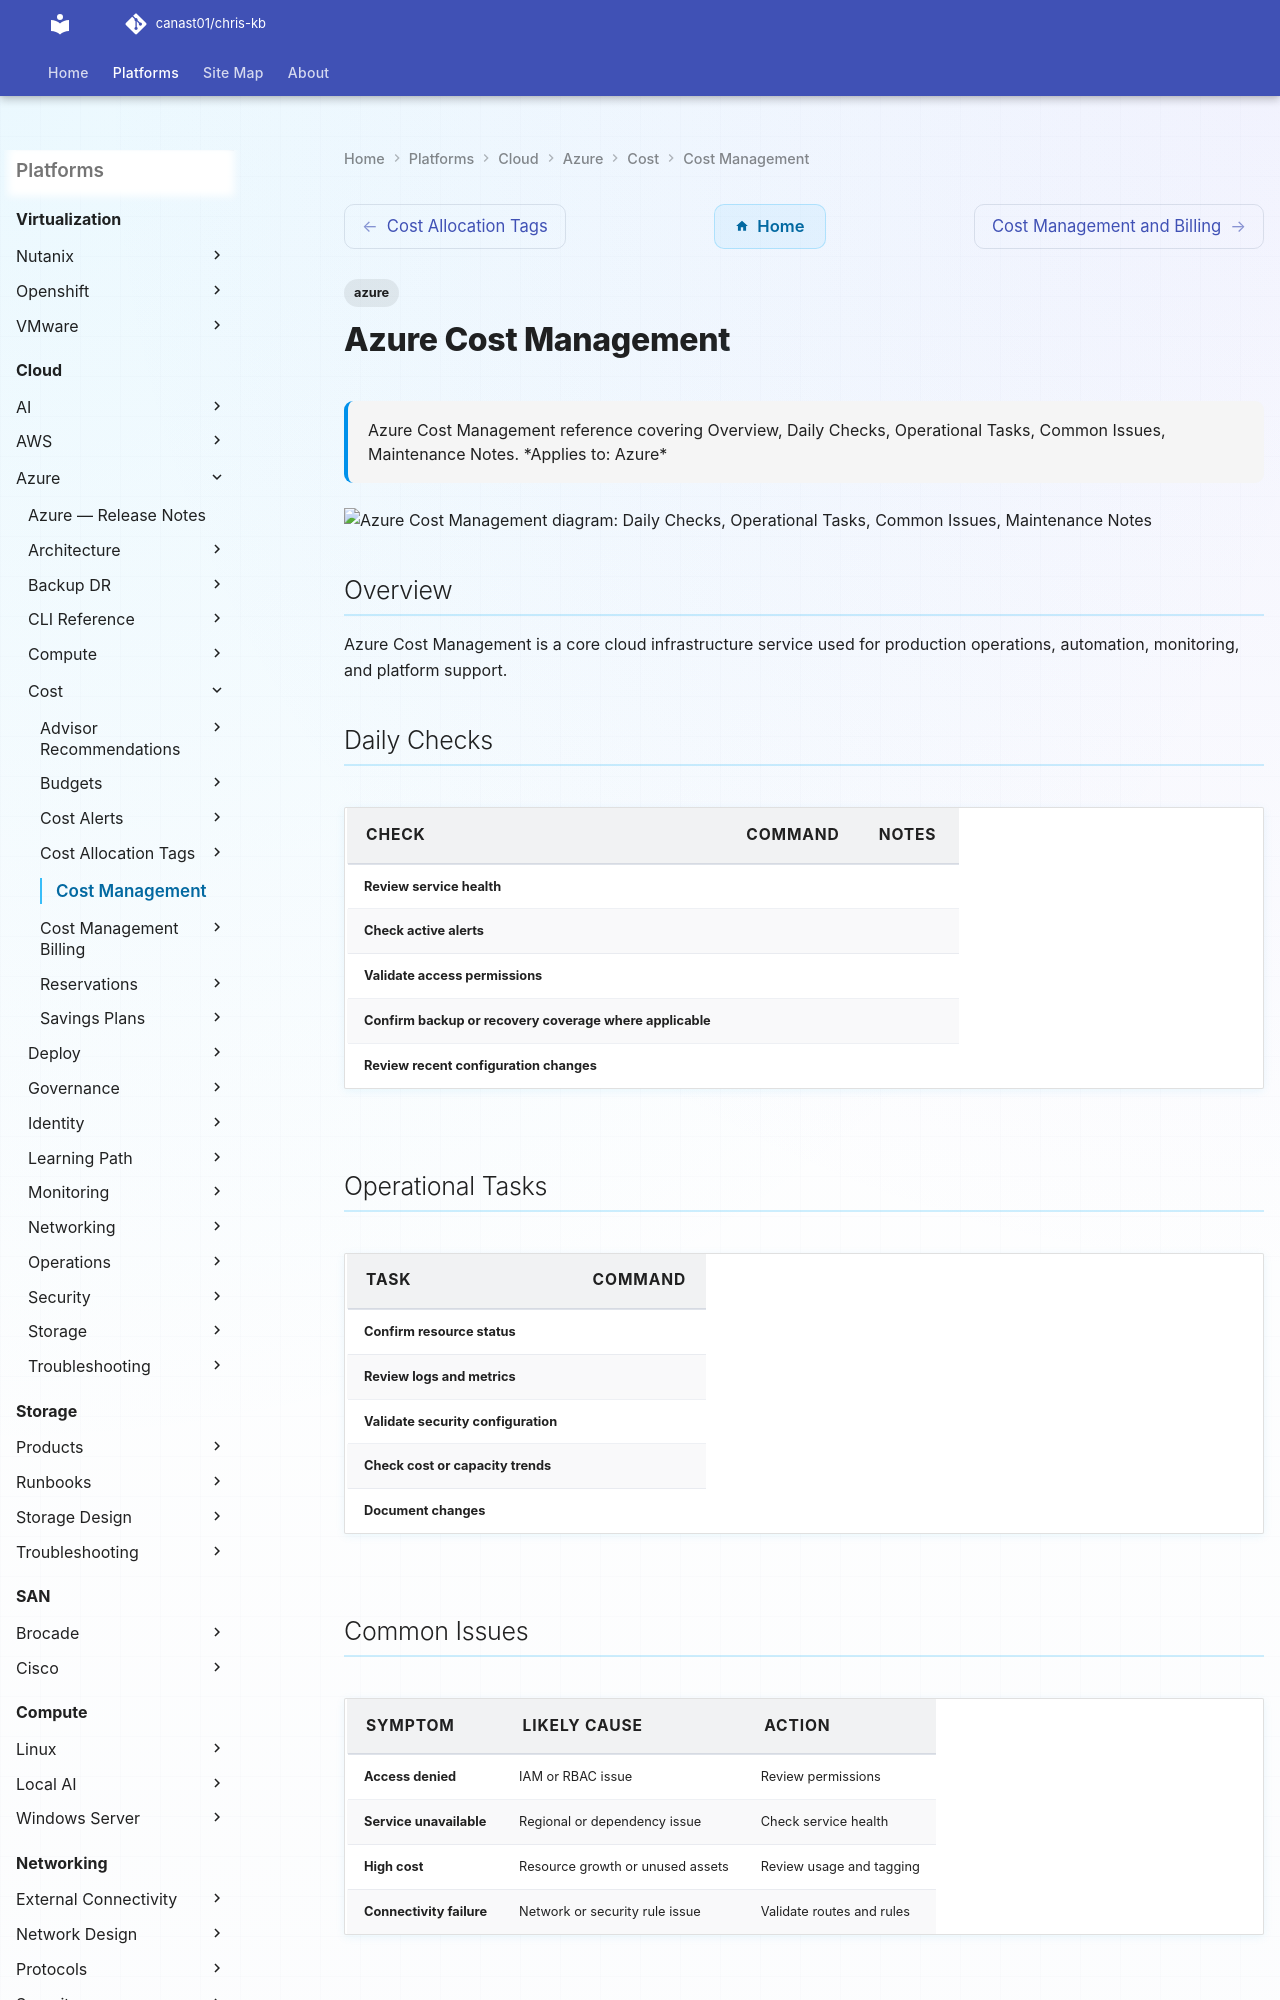

repository: canast01/chris-kb · page: cloud/azure/cost/cost-management/index.html · generator: mkdocs

---
tags:
  - azure
description: "Azure Cost Management reference covering Overview, Daily Checks, Operational Tasks, Common Issues, Maintenance Notes."
---
# Azure Cost Management

<div class="kb-summary">
Azure Cost Management reference covering Overview, Daily Checks, Operational Tasks, Common Issues, Maintenance Notes.

*Applies to: Azure*
</div>

```d2
direction: down

daily_checks: "Daily Checks" {shape: rectangle}
operational_tasks: "Operational Tasks" {shape: rectangle}
common_issues: "Common Issues" {shape: rectangle}
maintenance_notes: "Maintenance Notes" {shape: rectangle}

daily_checks -> operational_tasks: uses
operational_tasks -> common_issues: uses
common_issues -> maintenance_notes: uses
```
